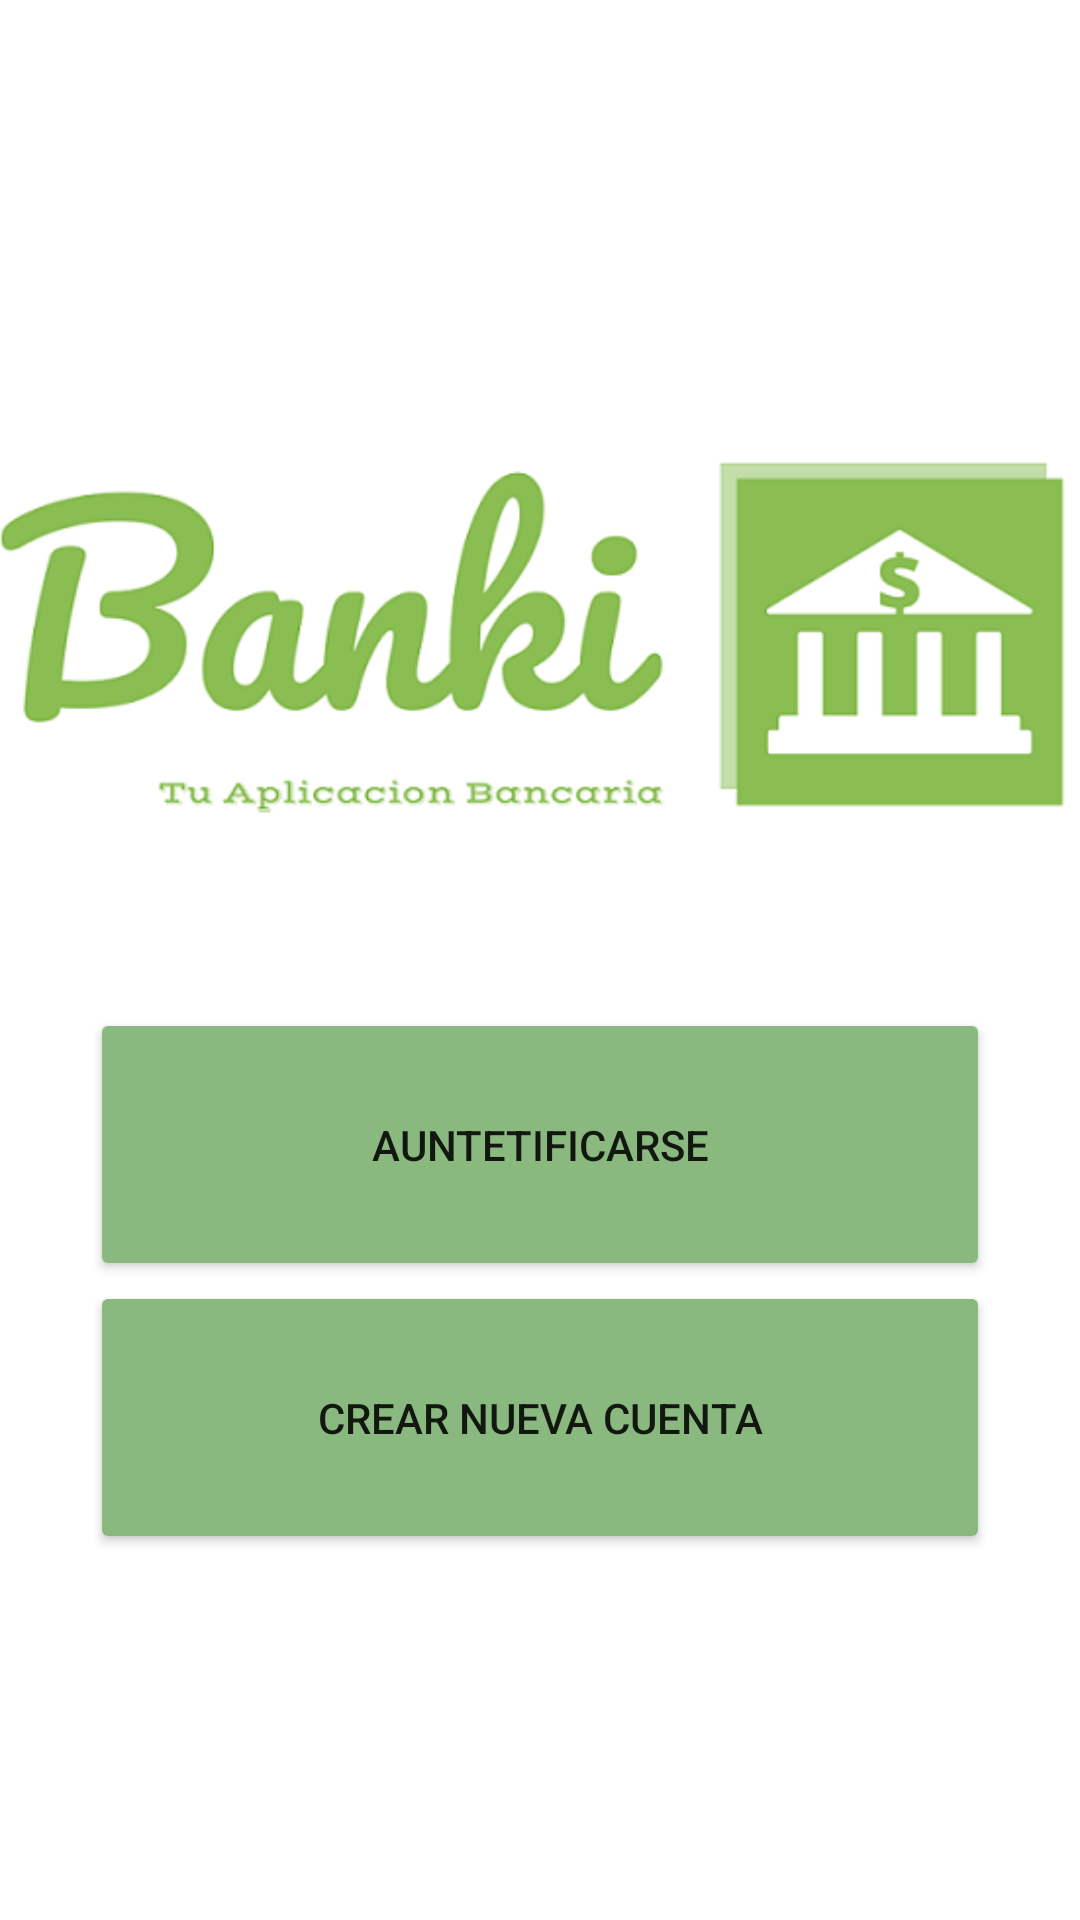

The Android layout XML behind this screen, and the referenced resources:
<!-- AndroidManifest.xml: application theme Theme.ProyectoPPP_BrianAcostaBenitez -->
<!-- res/layout/activity_main.xml -->
<?xml version="1.0" encoding="utf-8"?>
<LinearLayout xmlns:android="http://schemas.android.com/apk/res/android"
    xmlns:app="http://schemas.android.com/apk/res-auto"
    xmlns:tools="http://schemas.android.com/tools"
    android:layout_width="match_parent"
    android:layout_height="match_parent"
    android:background="@drawable/fondo"
    android:gravity="center"
    android:orientation="vertical"
    tools:context=".MainActivity">

    <ImageView
        android:layout_width="wrap_content"
        android:layout_height="wrap_content"
        android:layout_marginBottom="30dp"
        android:gravity="center"
        app:srcCompat="@drawable/logo" />


    <LinearLayout
        android:layout_width="wrap_content"
        android:layout_height="wrap_content"
        android:gravity="center"
        android:orientation="vertical">

        <Button
            android:id="@+id/autentificacion"
            android:layout_width="300dp"
            android:layout_height="91dp"
            android:backgroundTint="#8ab97f"
            app:strokeColor="#36542f"
            app:strokeWidth="4dp"
            android:text="auntetificarse" />

        <Button
            android:id="@+id/registro"
            android:layout_width="300dp"
            android:layout_height="91dp"
            android:backgroundTint="#8ab97f"
            app:strokeColor="#36542f"
            app:strokeWidth="4dp"
            android:text="crear nueva cuenta" />
    </LinearLayout>

</LinearLayout>
<!-- resources referenced by this layout -->
<resources>
  <!-- drawable logo: png bitmap (drawable, 39314 bytes) -->
  <style name="Theme.ProyectoPPP_BrianAcostaBenitez" parent="Theme.MaterialComponents.DayNight.NoActionBar">
          
          <item name="colorPrimary">@color/purple_500</item>
          <item name="colorPrimaryVariant">@color/purple_700</item>
          <item name="colorOnPrimary">@color/white</item>
          
          <item name="colorSecondary">@color/teal_200</item>
          <item name="colorSecondaryVariant">@color/teal_700</item>
          <item name="colorOnSecondary">@color/black</item>
          
          <item name="android:statusBarColor">?attr/colorPrimaryVariant</item>
          
      </style>
  <!-- not gathered from this repository: default colours our renderer supplied (Android Studio template values) -->
  <color name="purple_500">#FF6200EE</color>
  <color name="purple_700">#FF3700B3</color>
  <color name="teal_200">#FF03DAC5</color>
  <color name="teal_700">#FF018786</color>
  <color name="black">#FF000000</color>
  <color name="white">#FFFFFFFF</color>
</resources>
